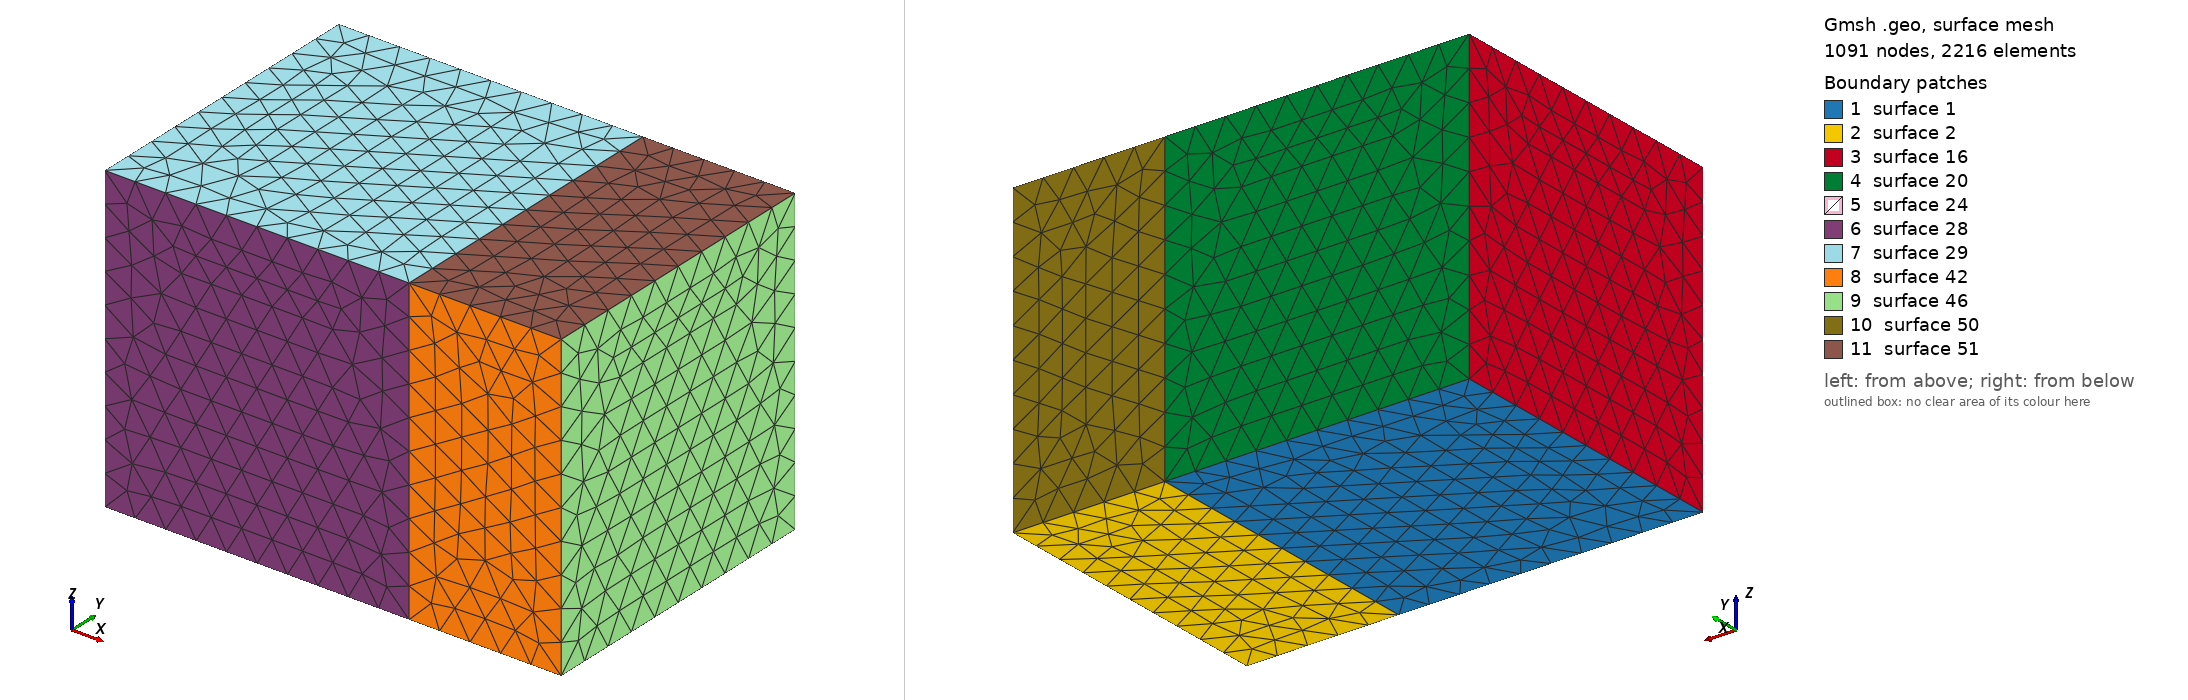

Gmsh geometry script, surface-meshed: 1091 nodes, 2216 surface elements. Boundary patches (legend numbers): 1 surface 1, 2 surface 2, 3 surface 16, 4 surface 20, 5 surface 24, 6 surface 28, 7 surface 29, 8 surface 42, 9 surface 46, 10 surface 50, 11 surface 51. Left view from above one corner, right view from below the opposite corner. The script declares no physical surfaces, so the legend lists its geometric surfaces. The drawing asked Gmsh for element sizes between 1% and 20% of the model's largest extent; the script's own settings can give other sizes.

=== mesh.geo (drawn) ===
l1 = 1;
l2 = 0.5;
ls = 0.1;
h = 1;
Point(1) = {0, 0, 0, ls};
Point(2) = {0, h, 0, ls};
Point(3) = {l1,h, 0, ls};
Point(4) = {l1,0, 0, ls};

Line(1) = {1,2};
Line(2) = {2,3};
Line(3) = {3,4};
Line(4) = {4,1};

Point(5) = {l1+l2, h, 0,ls};
Point(6) = {l1+l2, 0, 0,ls};


//+
Line(5) = {3, 5};
//+
Line(6) = {5, 6};
//+
Line(7) = {6, 4};
//+
Curve Loop(1) = {1, 2, 3, 4};
//+
Plane Surface(1) = {1};
//+
Curve Loop(2) = {3, -7, -6, -5};
//+
Plane Surface(2) = {2};
//+
Extrude {0, 0, 1} {
  Surface{1}; Surface{2}; 
}
